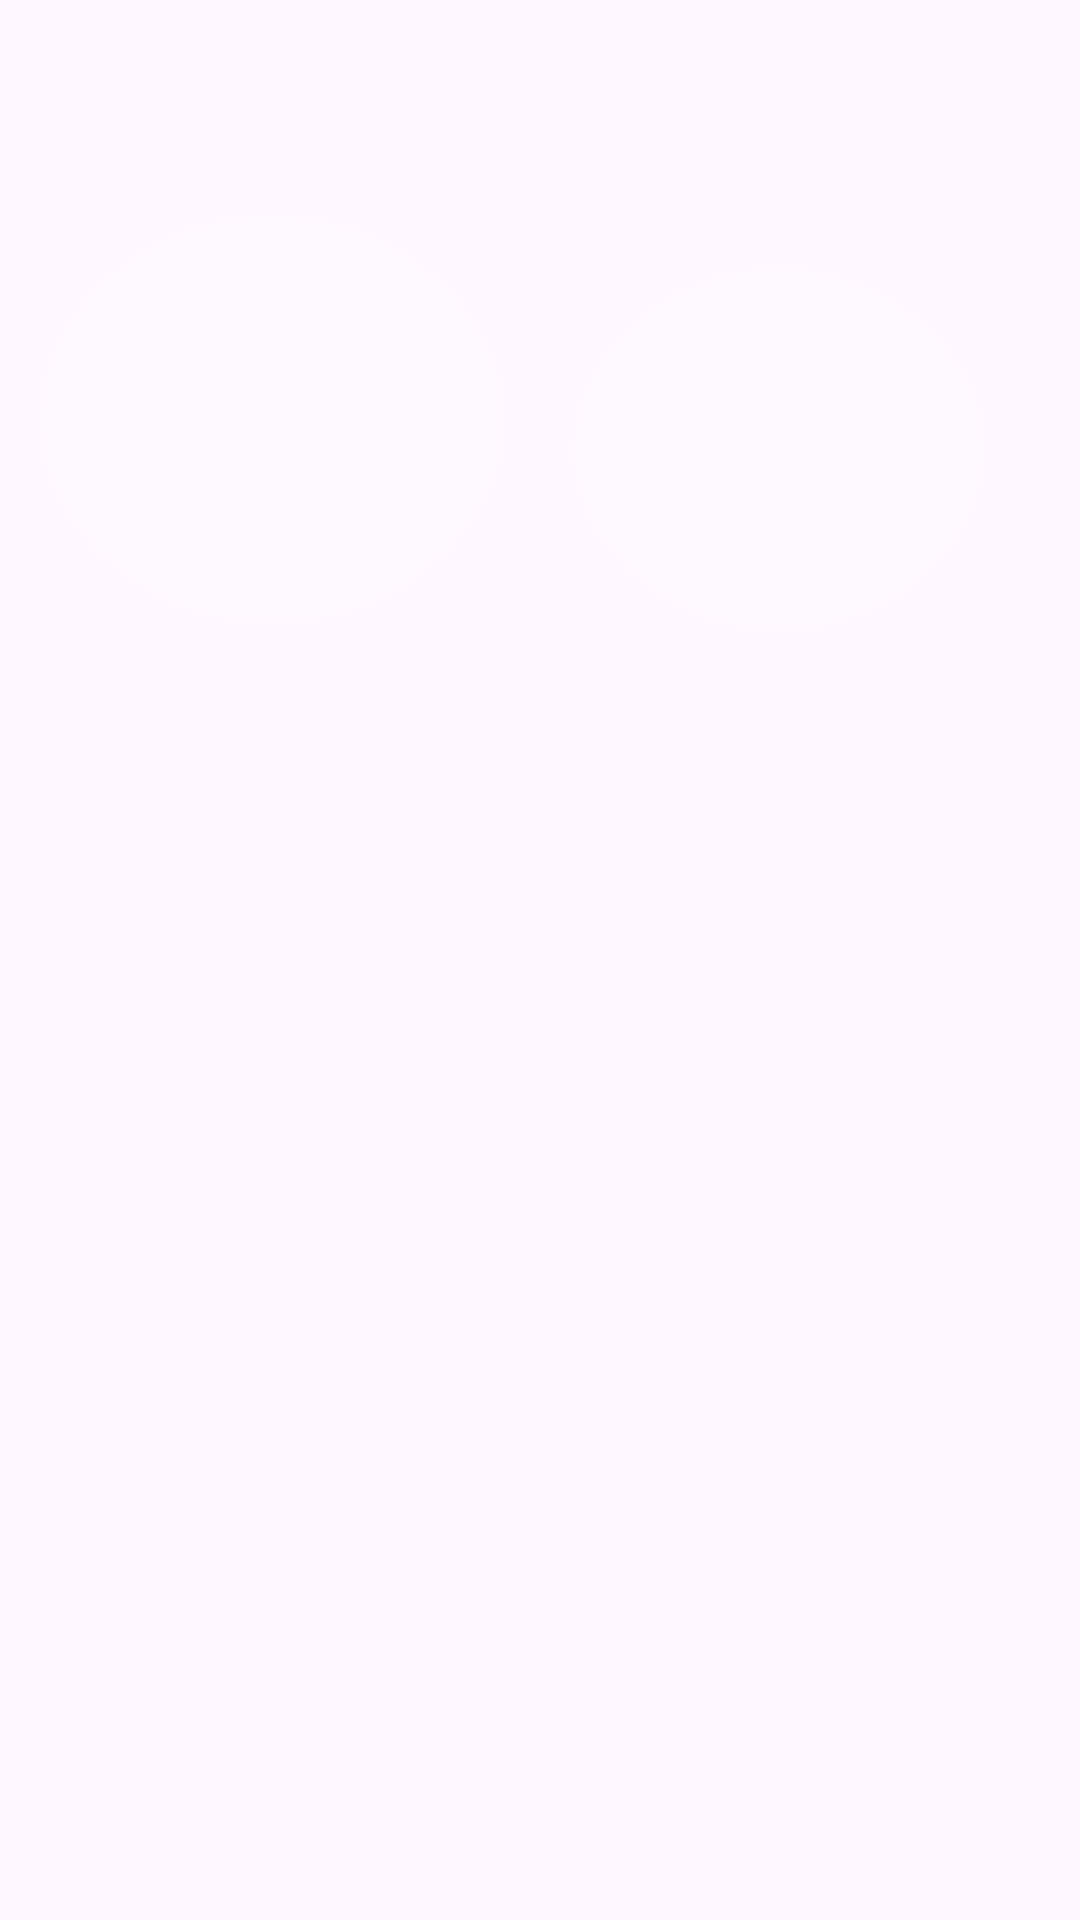

Write the Android layout XML for this screen, with the resource values it uses.
<!-- AndroidManifest.xml: application theme Theme.ChainCatch -->
<!-- res/layout/activity_main.xml -->
<?xml version="1.0" encoding="utf-8"?>
<androidx.constraintlayout.widget.ConstraintLayout xmlns:android="http://schemas.android.com/apk/res/android"
  xmlns:app="http://schemas.android.com/apk/res-auto"
  xmlns:tools="http://schemas.android.com/tools"
  android:layout_width="match_parent"
  android:layout_height="match_parent"
  android:background="@drawable/bg_summer_origin"
  tools:context=".view.activity.MainActivity">

  
  <ImageView
    android:layout_width="@dimen/activity_main_title_blur_width_200"
    android:layout_height="@dimen/activity_main_title_blur_height_200"
    android:layout_marginStart="@dimen/activity_main_title_blur_margin_40"
    android:layout_marginBottom="@dimen/activity_main_title_blur_margin_140"
    android:adjustViewBounds="true"
    android:src="@drawable/blur"
    app:layout_constraintBottom_toTopOf="@id/iv_title"
    app:layout_constraintStart_toStartOf="@id/iv_title" />

  <ImageView
    android:layout_width="@dimen/activity_main_title_blur_width_300"
    android:layout_height="@dimen/activity_main_title_blur_height_160"
    android:layout_marginEnd="@dimen/activity_main_title_blur_margin_80"
    android:layout_marginBottom="@dimen/activity_main_title_blur_margin_130"
    android:adjustViewBounds="true"
    android:src="@drawable/blur"
    app:layout_constraintBottom_toTopOf="@id/iv_title"
    app:layout_constraintEnd_toEndOf="@id/iv_title" />

  <ImageView
    android:id="@+id/iv_title"
    android:layout_width="@dimen/activity_main_title_width_300"
    android:layout_height="wrap_content"
    android:layout_marginTop="@dimen/activity_main_title_margin_100"
    android:adjustViewBounds="true"
    android:contentDescription="앱 제목 표시"
    app:layout_constraintBottom_toTopOf="@id/btn_start"
    app:layout_constraintEnd_toEndOf="parent"
    app:layout_constraintStart_toStartOf="parent"
    app:layout_constraintTop_toTopOf="parent"
    app:layout_constraintVertical_chainStyle="spread_inside" />


  
  <ImageView
    android:id="@+id/btn_start"
    android:layout_width="wrap_content"
    android:layout_height="@dimen/activity_main_button_height_50"
    android:layout_marginBottom="100dp"
    android:background="@android:color/transparent"
    android:contentDescription="start 버튼 표시"
    app:layout_constraintBottom_toBottomOf="parent"
    app:layout_constraintEnd_toEndOf="parent"
    app:layout_constraintStart_toStartOf="parent"
    app:layout_constraintTop_toBottomOf="@id/iv_title" />

</androidx.constraintlayout.widget.ConstraintLayout>
<!-- resources referenced by this layout -->
<resources>
  <dimen name="activity_main_button_height_50">50dp</dimen>
  <dimen name="activity_main_title_blur_height_160">160dp</dimen>
  <dimen name="activity_main_title_blur_height_200">200dp</dimen>
  <dimen name="activity_main_title_blur_margin_130">-130dp</dimen>
  <dimen name="activity_main_title_blur_margin_140">-140dp</dimen>
  <dimen name="activity_main_title_blur_margin_40">-40dp</dimen>
  <dimen name="activity_main_title_blur_margin_80">-80dp</dimen>
  <dimen name="activity_main_title_blur_width_200">200dp</dimen>
  <dimen name="activity_main_title_blur_width_300">300dp</dimen>
  <dimen name="activity_main_title_margin_100">100dp</dimen>
  <dimen name="activity_main_title_width_300">300dp</dimen>
  <!-- drawable blur: png bitmap (drawable, 44040 bytes) -->
  <style name="Theme.ChainCatch" parent="Base.Theme.ChainCatch" />
  <style name="Base.Theme.ChainCatch" parent="Theme.Material3.DayNight.NoActionBar">
      
      
      <item name="android:textColor">@color/black</item>
  
      
      <item name="android:textViewStyle">@style/customTextViewFontStyle</item>
      <item name="android:buttonStyle">@style/customButtonFontStyle</item>
      <item name="android:editTextStyle">@style/customEditTextFontStyle</item>
      <item name="android:radioButtonStyle">@style/customRadioButtonFontStyle</item>
      <item name="android:checkboxStyle">@style/customCheckboxFontStyle</item>
  
    </style>
  <color name="black">#FF000000</color>
  <style name="customTextViewFontStyle" parent="@android:style/Widget.DeviceDefault.TextView">
      <item name="android:fontFamily">@font/font_family</item>
    </style>
  <style name="customButtonFontStyle" parent="@android:style/Widget.DeviceDefault.Button.Borderless">
      <item name="android:fontFamily">@font/font_family</item>
    </style>
  <style name="customEditTextFontStyle" parent="@android:style/Widget.DeviceDefault.EditText">
      <item name="android:fontFamily">@font/font_family</item>
    </style>
  <style name="customRadioButtonFontStyle" parent="@android:style/Widget.DeviceDefault.CompoundButton.RadioButton">
      <item name="android:fontFamily">@font/font_family</item>
    </style>
  <style name="customCheckboxFontStyle" parent="@android:style/Widget.DeviceDefault.CompoundButton.CheckBox">
      <item name="android:fontFamily">@font/font_family</item>
    </style>
</resources>
